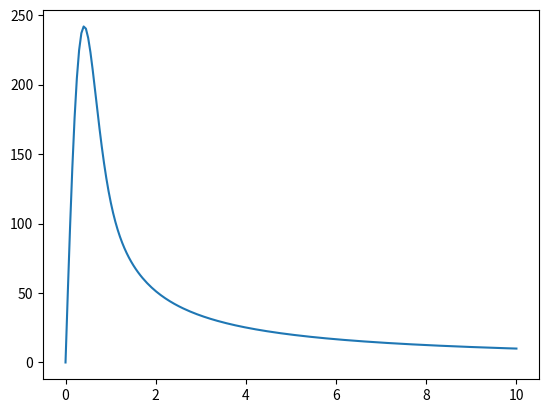

Source code (Python):
# -*- coding: utf-8 -*-
"""
Created on Mon Dec 14 18:25:59 2020

[redacted]
"""


from scipy.integrate import odeint
import numpy as np
import seaborn as sns
import matplotlib.pyplot as plt

def vir_ode(state, t, d):
    x = state[0]
    y = state[1]
    v = state[2]
    
    dx = d["influx"] - d["d_x"]*x - d["b_x"]*v*x
    dy = d["b_x"]*v*x - d["d_y"]*y
    dv = d["b_v"]*y - d["d_v"]*v
    
    return [dx,dy,dv]

def ode2(state, t, d):
    death = d["b"]*t
    dx = d["a"]-death*state
    return dx

params = {
    "influx" : 0, ## influx uninfected
    "d_x" : 0, ## death uninfected
    "d_y" : 1, ## death infected
    "d_v" : 0.5, ## death virus
    "b_x" : 10, ## vir infects uninfected cells
    "b_v" : 100, ## vir production by infected cells
    }


params = {
    "a" : 1000.0,
    "b" : 10.0}

y0 = 0
t = np.linspace(0,10,200)
s = odeint(ode2, y0, t, args = (params,))

plt.plot(t, s)